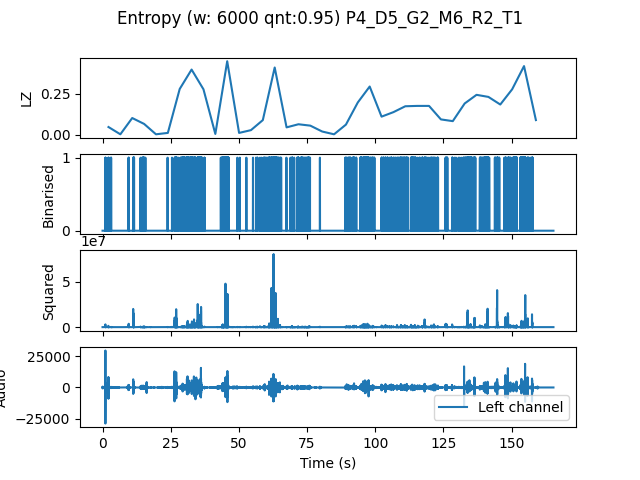

Source data for this figure (header and first rows):
, t0, LZ, CTW
mean, 227871, 0.1488, 0.206
0.0, 0.0, 0.04811, 0.04777
4.354, 4.354, 0.004184, 0.0004299
8.707, 8.707, 0.1025, 0.1588
13.06, 13.06, 0.06694, 0.08703
17.41, 17.41, 0.004184, 0.0004299
21.77, 21.77, 0.01255, 0.01315
26.12, 26.12, 0.2782, 0.3433
30.48, 30.48, 0.3953, 0.4548
34.83, 34.83, 0.2761, 0.442
39.18, 39.18, 0.006275, 0.002385
43.54, 43.54, 0.4456, 0.9676
47.89, 47.89, 0.01255, 0.005578
52.24, 52.24, 0.02929, 0.03078
56.6, 56.6, 0.08995, 0.09412
60.95, 60.95, 0.4079, 0.4632
65.31, 65.31, 0.04602, 0.08431
69.66, 69.66, 0.06485, 0.08786
74.01, 74.01, 0.05648, 0.06586
78.37, 78.37, 0.02092, 0.02292
82.72, 82.72, 0.004184, 0.0004299
87.07, 87.07, 0.06275, 0.09723
91.43, 91.43, 0.1966, 0.2597
95.78, 95.78, 0.2929, 0.4239
100.1, 100.1, 0.1109, 0.1639
104.5, 104.5, 0.1381, 0.1585
108.8, 108.8, 0.1736, 0.205
113.2, 113.2, 0.1757, 0.1919
117.6, 117.6, 0.1757, 0.2041
121.9, 121.9, 0.09413, 0.1306
126.3, 126.3, 0.08367, 0.08302
130.6, 130.6, 0.1904, 0.3087
135, 135, 0.2426, 0.2631
139.3, 139.3, 0.2301, 0.3902
143.7, 143.7, 0.1841, 0.2471
148, 148, 0.2761, 0.3331
152.4, 152.4, 0.4163, 0.6846
156.7, 156.7, 0.08995, 0.1057
